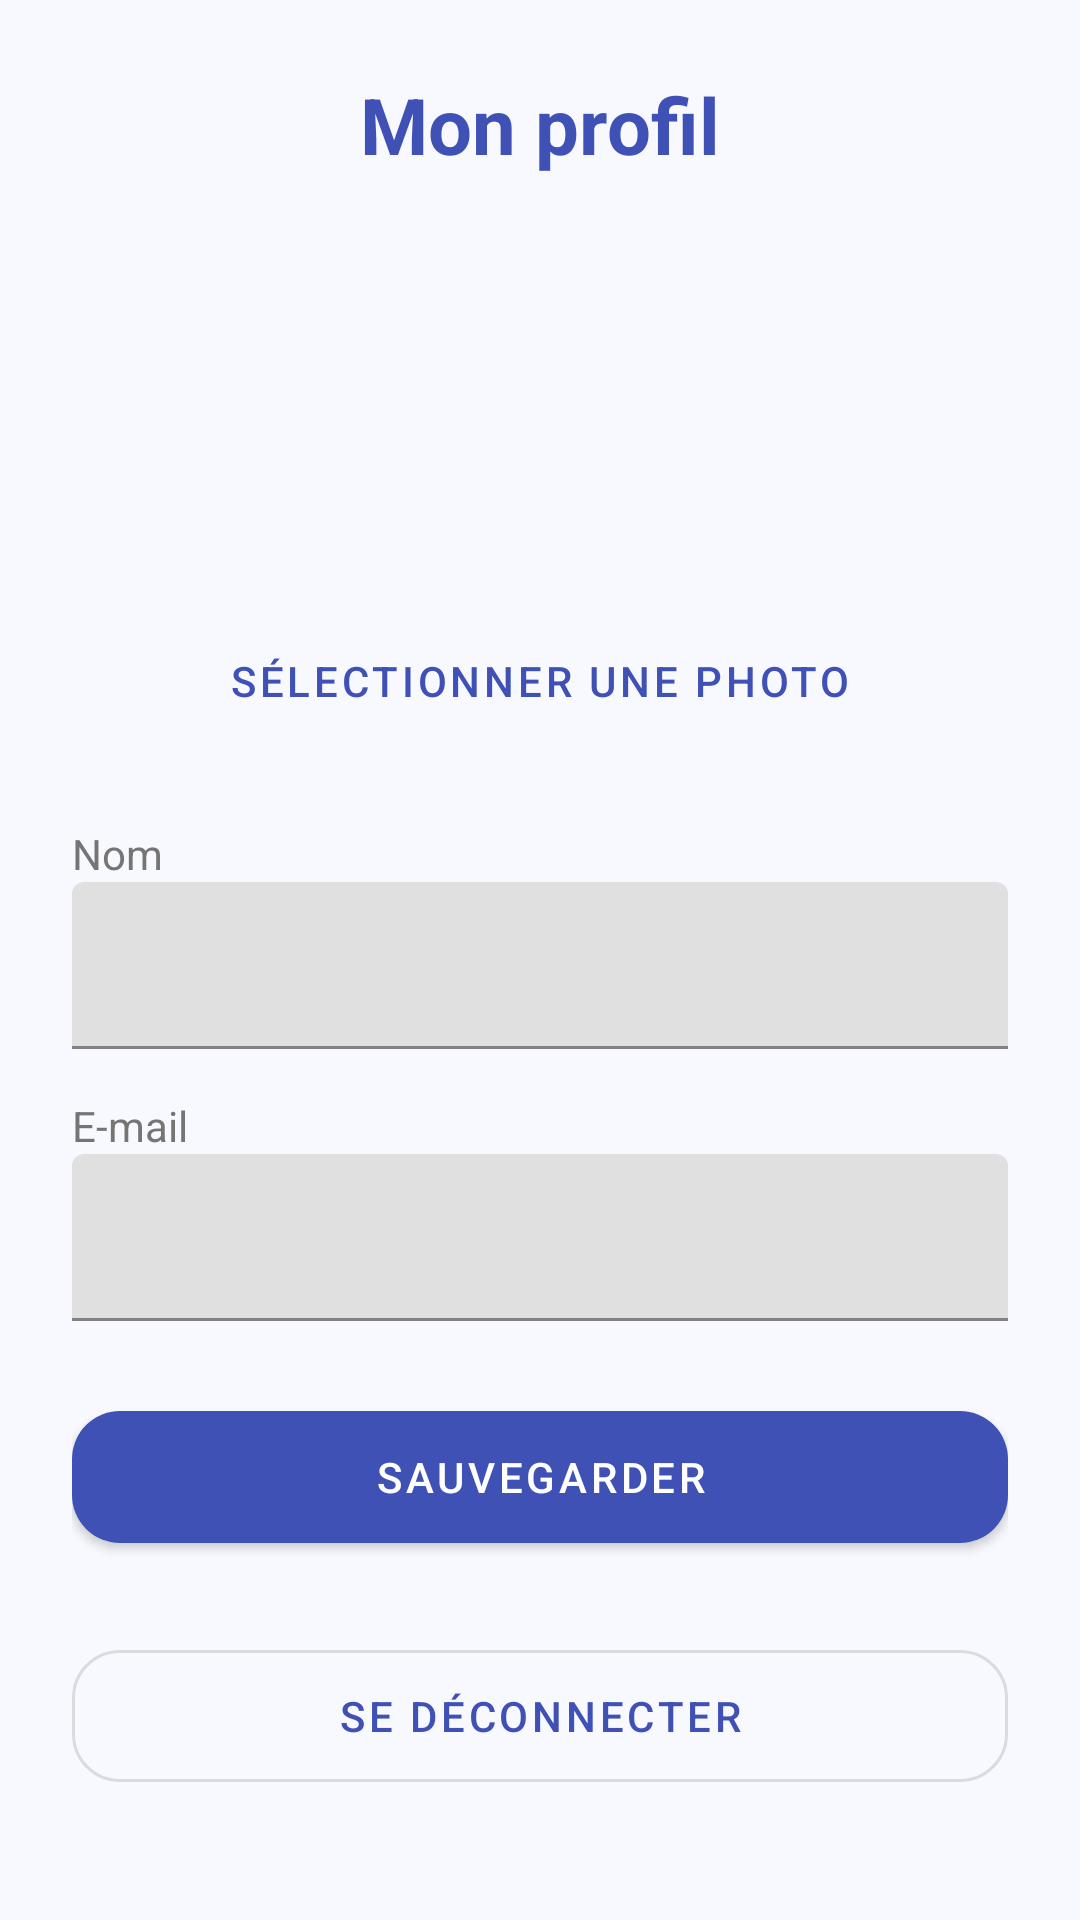

Write the Android layout XML for this screen, with the resource values it uses.
<!-- AndroidManifest.xml: application theme AppTheme -->
<!-- res/layout/activity_profile_fragment.xml -->
<?xml version="1.0" encoding="utf-8"?>
<androidx.constraintlayout.widget.ConstraintLayout
    xmlns:android="http://schemas.android.com/apk/res/android"
    xmlns:app="http://schemas.android.com/apk/res-auto"
    android:layout_width="match_parent"
    android:layout_height="match_parent"
    android:background="@color/background_light"
    android:padding="24dp">

    
    <TextView
        android:id="@+id/title"
        android:layout_width="wrap_content"
        android:layout_height="wrap_content"
        android:text="@string/title_my_profile"
        android:textSize="26sp"
        android:textStyle="bold"
        android:textColor="@color/primary"
        app:layout_constraintTop_toTopOf="parent"
        app:layout_constraintStart_toStartOf="parent"
        app:layout_constraintEnd_toEndOf="parent"/>

    <ImageView
        android:id="@+id/profileImage"
        android:layout_width="120dp"
        android:layout_height="120dp"
        android:layout_marginTop="24dp"
        android:scaleType="centerCrop"
        android:src="@drawable/ic_profile"
        app:layout_constraintTop_toBottomOf="@id/title"
        app:layout_constraintStart_toStartOf="parent"
        app:layout_constraintEnd_toEndOf="parent"/>

    <com.google.android.material.button.MaterialButton
        android:id="@+id/changeImageBtn"
        style="@style/Widget.MaterialComponents.Button.TextButton"
        android:layout_width="wrap_content"
        android:layout_height="wrap_content"
        android:text="@string/btn_select_photo"
        app:layout_constraintTop_toBottomOf="@id/profileImage"
        app:layout_constraintStart_toStartOf="parent"
        app:layout_constraintEnd_toEndOf="parent"/>

    
    <TextView
        android:id="@+id/nameLabel"
        android:layout_width="wrap_content"
        android:layout_height="wrap_content"
        android:text="@string/label_name"
        android:textSize="14sp"
        android:textColor="@color/text_secondary"
        app:layout_constraintTop_toBottomOf="@id/changeImageBtn"
        app:layout_constraintStart_toStartOf="parent"
        android:layout_marginTop="24dp"/>

    
    <com.google.android.material.textfield.TextInputLayout
        android:id="@+id/nameLayout"
        android:layout_width="match_parent"
        android:layout_height="wrap_content"
        app:layout_constraintTop_toBottomOf="@id/nameLabel">

        <com.google.android.material.textfield.TextInputEditText
            android:id="@+id/nameText"
            android:layout_width="match_parent"
            android:layout_height="wrap_content"
            android:inputType="textPersonName"/>
    </com.google.android.material.textfield.TextInputLayout>

    
    <TextView
        android:id="@+id/emailLabel"
        android:layout_width="wrap_content"
        android:layout_height="wrap_content"
        android:text="@string/label_email"
        android:textSize="14sp"
        android:textColor="@color/text_secondary"
        app:layout_constraintTop_toBottomOf="@id/nameLayout"
        app:layout_constraintStart_toStartOf="parent"
        android:layout_marginTop="16dp"/>

    
    <com.google.android.material.textfield.TextInputLayout
        android:id="@+id/emailLayout"
        android:layout_width="match_parent"
        android:layout_height="wrap_content"
        app:layout_constraintTop_toBottomOf="@id/emailLabel">

        <com.google.android.material.textfield.TextInputEditText
            android:id="@+id/emailText"
            android:layout_width="match_parent"
            android:layout_height="wrap_content"
            android:inputType="textEmailAddress"
            android:enabled="false"/>

    </com.google.android.material.textfield.TextInputLayout>

    
    <com.google.android.material.button.MaterialButton
        android:id="@+id/updateBtn"
        android:layout_width="match_parent"
        android:layout_height="56dp"
        android:text="@string/btn_save"
        app:cornerRadius="16dp"
        android:layout_marginTop="24dp"
        app:layout_constraintTop_toBottomOf="@id/emailLayout"/>

    
    <com.google.android.material.button.MaterialButton
        android:id="@+id/logoutBtn"
        style="@style/Widget.MaterialComponents.Button.OutlinedButton"
        android:layout_width="match_parent"
        android:layout_height="56dp"
        android:text="@string/btn_logout"
        app:cornerRadius="16dp"
        android:layout_marginBottom="16dp"
        app:layout_constraintBottom_toBottomOf="parent"/>

</androidx.constraintlayout.widget.ConstraintLayout>
<!-- resources referenced by this layout -->
<resources>
  <color name="background_light">#F8F9FE</color>
  <color name="primary">#3F51B5</color>
  <color name="text_secondary">#757575</color>
  <string name="btn_logout">Se déconnecter</string>
  <string name="btn_save">Sauvegarder</string>
  <string name="btn_select_photo">Sélectionner une photo</string>
  <string name="label_email">E-mail</string>
  <string name="label_name">Nom</string>
  <string name="title_my_profile">Mon profil</string>
  <style name="AppTheme" parent="Theme.MaterialComponents.Light.NoActionBar">
          
          <item name="colorPrimary">@color/primary</item>
          <item name="colorPrimaryVariant">@color/primary_dark</item>
          <item name="colorOnPrimary">@color/white</item>
  
          
          <item name="colorSecondary">@color/accent</item>
          <item name="colorSecondaryVariant">@color/accent</item>
          <item name="colorOnSecondary">@color/white</item>
  
          
          <item name="android:statusBarColor">@color/primary_dark</item>
  
          
          <item name="android:windowBackground">@color/background_light</item>
      </style>
  <color name="primary_dark">#303F9F</color>
  <color name="white">#FFFFFF</color>
  <color name="accent">#FF4081</color>
</resources>
